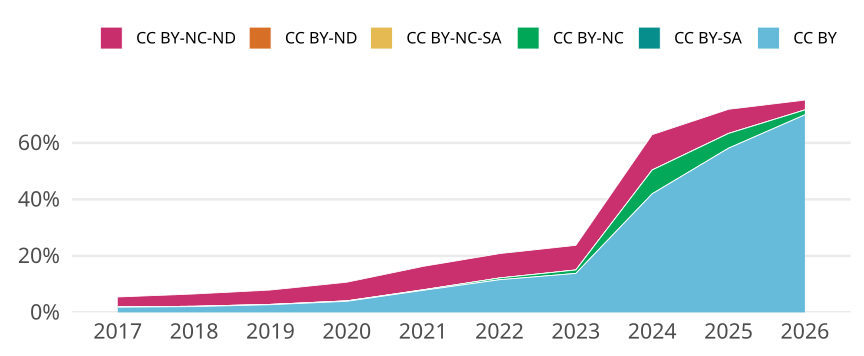

The file beside this chart, header and first rows:
cr_year, jn_all, cc, cc_total, prop
2017, 16709, CC BY, 307, 0.01837
2017, 16709, CC BY-SA, 0, 0
2017, 16709, CC BY-NC, 13, 7.780238194984738e-4
2017, 16709, CC BY-NC-SA, 1, 5.984798611526722e-5
2017, 16709, CC BY-ND, 0, 0
2017, 16709, CC BY-NC-ND, 590, 0.03531
2018, 16682, CC BY, 340, 0.02038
2018, 16682, CC BY-SA, 0, 0
2018, 16682, CC BY-NC, 21, 0.001259
2018, 16682, CC BY-NC-SA, 0, 0
2018, 16682, CC BY-ND, 0, 0
2018, 16682, CC BY-NC-ND, 726, 0.04352
2019, 16125, CC BY, 437, 0.0271
2019, 16125, CC BY-SA, 0, 0
2019, 16125, CC BY-NC, 19, 0.001178
2019, 16125, CC BY-NC-SA, 1, 6.201550387596899e-5
2019, 16125, CC BY-ND, 0, 0
2019, 16125, CC BY-NC-ND, 819, 0.05079
2020, 15243, CC BY, 597, 0.03917
2020, 15243, CC BY-SA, 0, 0
2020, 15243, CC BY-NC, 25, 0.00164
2020, 15243, CC BY-NC-SA, 0, 0
2020, 15243, CC BY-ND, 0, 0
2020, 15243, CC BY-NC-ND, 1007, 0.06606
2021, 15437, CC BY, 1204, 0.07799
2021, 15437, CC BY-SA, 0, 0
2021, 15437, CC BY-NC, 31, 0.002008
2021, 15437, CC BY-NC-SA, 1, 6.477942605428517e-5
2021, 15437, CC BY-ND, 0, 0
2021, 15437, CC BY-NC-ND, 1278, 0.08279
2022, 13599, CC BY, 1571, 0.1155
2022, 13599, CC BY-SA, 0, 0
2022, 13599, CC BY-NC, 85, 0.00625
2022, 13599, CC BY-NC-SA, 0, 0
2022, 13599, CC BY-ND, 0, 0
2022, 13599, CC BY-NC-ND, 1174, 0.08633
2023, 13142, CC BY, 1813, 0.138
2023, 13142, CC BY-SA, 0, 0
2023, 13142, CC BY-NC, 161, 0.01225
2023, 13142, CC BY-NC-SA, 0, 0
2023, 13142, CC BY-ND, 0, 0
2023, 13142, CC BY-NC-ND, 1146, 0.0872
2024, 13139, CC BY, 5516, 0.4198
2024, 13139, CC BY-SA, 0, 0
2024, 13139, CC BY-NC, 1107, 0.08425
2024, 13139, CC BY-NC-SA, 0, 0
2024, 13139, CC BY-ND, 0, 0
2024, 13139, CC BY-NC-ND, 1644, 0.1251
2025, 12616, CC BY, 7333, 0.5812
2025, 12616, CC BY-SA, 0, 0
2025, 12616, CC BY-NC, 658, 0.05216
2025, 12616, CC BY-NC-SA, 1, 7.926442612555485e-5
2025, 12616, CC BY-ND, 0, 0
2025, 12616, CC BY-NC-ND, 1078, 0.08545
2026, 3992, CC BY, 2792, 0.6994
2026, 3992, CC BY-SA, 0, 0
2026, 3992, CC BY-NC, 69, 0.01728
2026, 3992, CC BY-NC-SA, 0, 0
2026, 3992, CC BY-ND, 0, 0
2026, 3992, CC BY-NC-ND, 139, 0.03482
